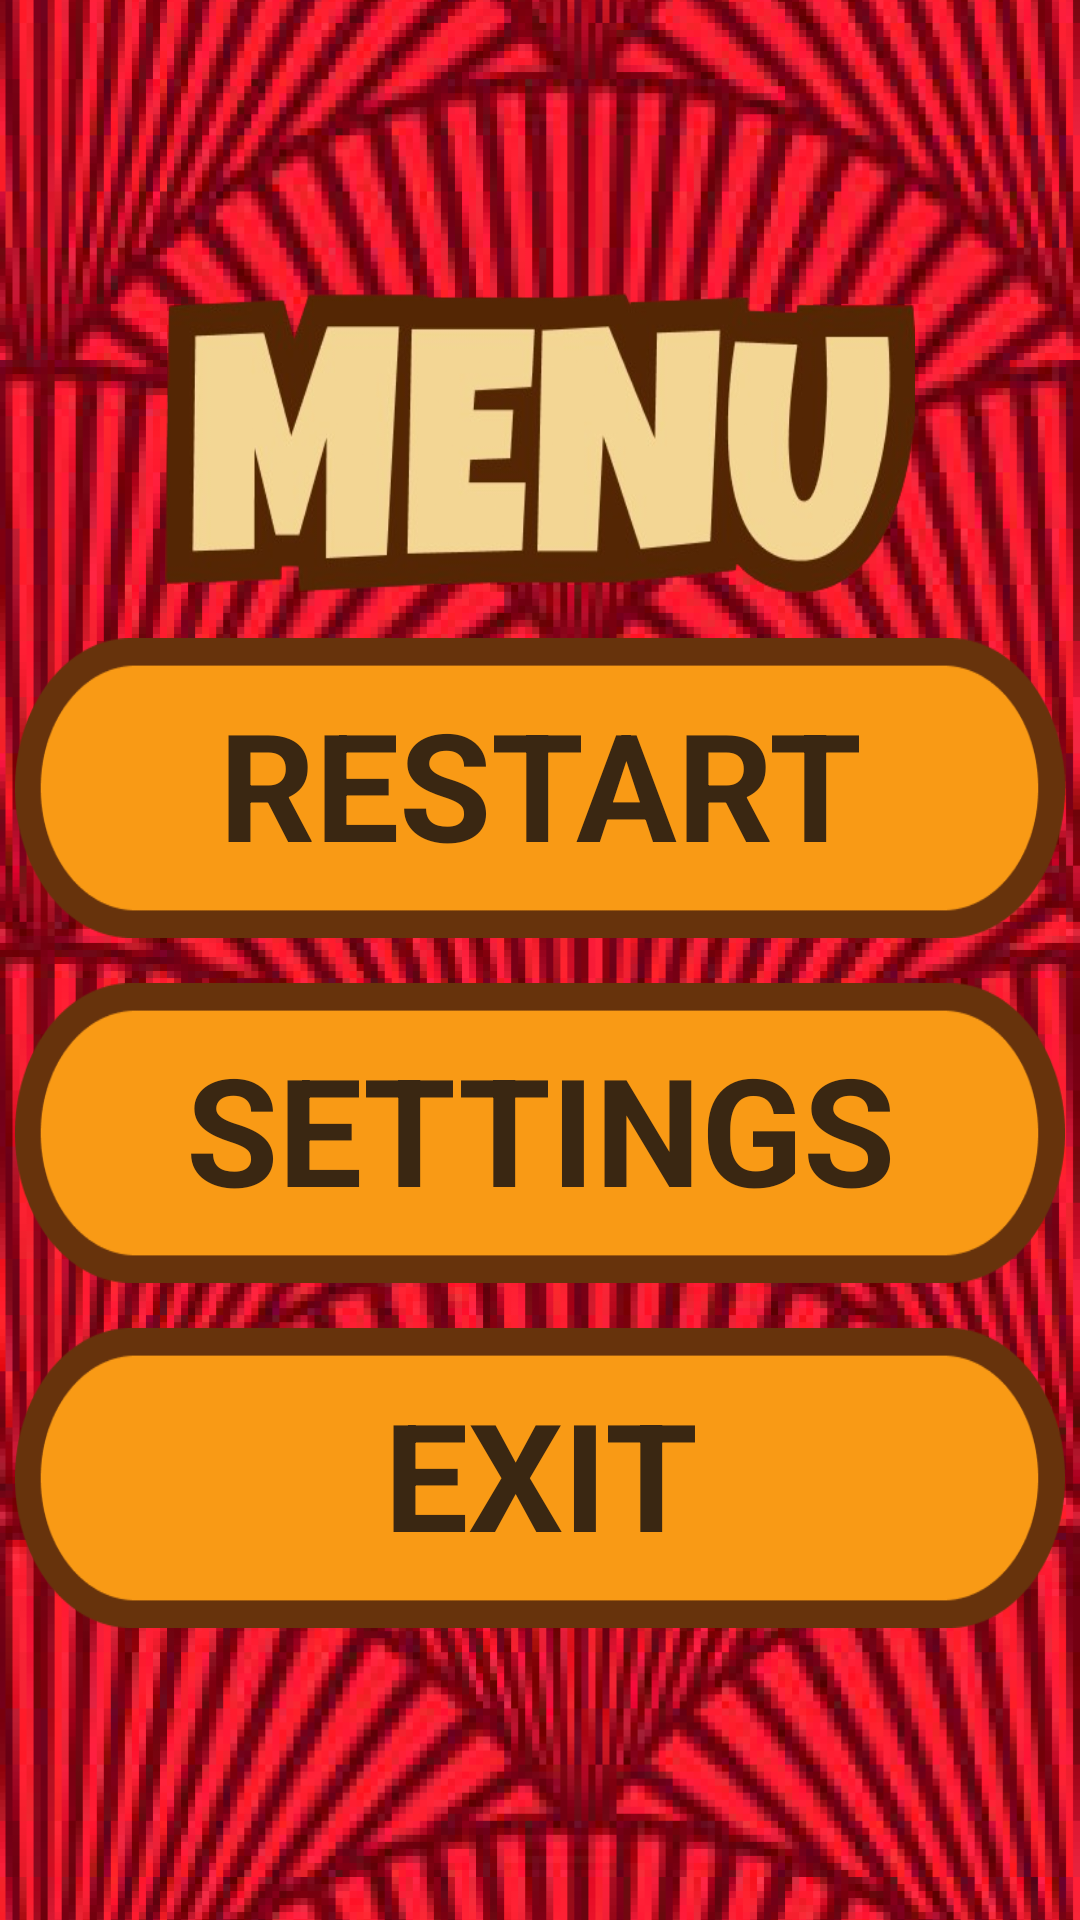

This screen was rendered from an Android layout file. Write that file and the resources it references.
<!-- AndroidManifest.xml: application theme Theme.TigerFortune -->
<!-- res/layout/activity_menu.xml -->
<?xml version="1.0" encoding="utf-8"?>
<androidx.constraintlayout.widget.ConstraintLayout xmlns:android="http://schemas.android.com/apk/res/android"
    xmlns:app="http://schemas.android.com/apk/res-auto"
    xmlns:tools="http://schemas.android.com/tools"
    android:id="@+id/main"
    android:background="@drawable/main_background"
    android:layout_width="match_parent"
    android:layout_height="match_parent"
    tools:context=".activity.MenuActivity">

    <LinearLayout
        app:layout_constraintTop_toTopOf="parent"
        app:layout_constraintStart_toStartOf="parent"
        app:layout_constraintEnd_toEndOf="parent"
        app:layout_constraintBottom_toBottomOf="parent"
        android:orientation="vertical"
        android:layout_width="wrap_content"
        android:layout_height="wrap_content">
        <ImageView
            android:scaleType="fitXY"
            android:src="@drawable/menu_text"
            android:layout_width="250dp"
            android:layout_gravity="center"
            android:layout_height="100dp"
            />
        <TextView
            android:id="@+id/buttonRestart"
            android:background="@drawable/button_backgrond"
            android:textColor="#3A2712"
            android:textSize="50sp"
            android:text="RESTART"
            android:textStyle="bold"
            android:textAlignment="center"
            android:paddingTop="15dp"
            android:layout_width="350dp"
            android:layout_height="100dp"
            android:layout_marginVertical="15dp"
            />
        <TextView
            android:id="@+id/buttonSettings"
            android:background="@drawable/button_backgrond"
            android:textColor="#3A2712"
            android:textSize="50sp"
            android:text="SETTINGS"
            android:textStyle="bold"
            android:textAlignment="center"
            android:paddingTop="15dp"
            android:layout_width="350dp"
            android:layout_height="100dp"
            />
        <TextView
            android:id="@+id/buttonExit"
            android:background="@drawable/button_backgrond"
            android:textColor="#3A2712"
            android:textSize="50sp"
            android:text="EXIT"
            android:textStyle="bold"
            android:textAlignment="center"
            android:paddingTop="15dp"
            android:layout_width="350dp"
            android:layout_height="100dp"
            android:layout_marginTop="15dp"
            />
    </LinearLayout>

</androidx.constraintlayout.widget.ConstraintLayout>
<!-- resources referenced by this layout -->
<resources>
  <!-- drawable button_backgrond: png bitmap (drawable, 8291 bytes) -->
  <!-- drawable main_background: png bitmap (drawable, 964831 bytes) -->
  <!-- drawable menu_text: png bitmap (drawable, 70966 bytes) -->
  <style name="Theme.TigerFortune" parent="Base.Theme.TigerFortune" />
  <style name="Base.Theme.TigerFortune" parent="Theme.Material3.DayNight.NoActionBar">
          
          
      </style>
</resources>
